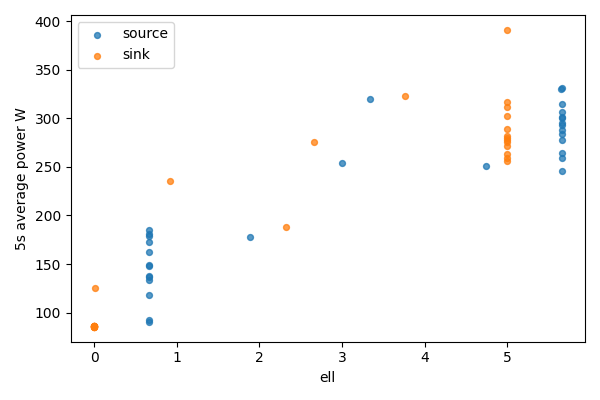

The file beside this chart, header and first rows:
bucket, bucket_start_s, bucket_end_s, gpu, node, ell, power_mean_w, samples
0, 0.0, 5.0, 0, source, 5.656, 295.7, 20
0, 0.0, 5.0, 1, sink, 0, 85.94, 20
1, 5.0, 10.0, 0, source, 5.656, 288.2, 20
1, 5.0, 10.0, 1, sink, 0, 85.88, 20
2, 10.0, 15.0, 0, source, 5.656, 245.7, 20
2, 10.0, 15.0, 1, sink, 0, 85.83, 20
3, 15.0, 20.0, 0, source, 5.656, 284.3, 20
3, 15.0, 20.0, 1, sink, 0, 85.86, 20
4, 20.0, 25.0, 0, source, 5.656, 277.2, 20
4, 20.0, 25.0, 1, sink, 0, 85.86, 20
5, 25.0, 30.0, 0, source, 5.656, 306.7, 20
5, 25.0, 30.0, 1, sink, 0, 86.02, 20
6, 30.0, 35.0, 0, source, 5.656, 258.9, 20
6, 30.0, 35.0, 1, sink, 0, 85.85, 20
7, 35.0, 40.0, 0, source, 5.656, 264.3, 20
7, 35.0, 40.0, 1, sink, 0, 85.48, 20
8, 40.0, 45.0, 0, source, 5.656, 300.1, 20
8, 40.0, 45.0, 1, sink, 0, 85.36, 20
9, 45.0, 50.0, 0, source, 5.656, 292.9, 20
9, 45.0, 50.0, 1, sink, 0, 85.38, 20
10, 50.0, 55.0, 0, source, 5.656, 330.8, 20
10, 50.0, 55.0, 1, sink, 0, 85.39, 20
11, 55.0, 60.0, 0, source, 5.656, 315, 20
11, 55.0, 60.0, 1, sink, 0, 85.5, 20
12, 60.0, 65.0, 0, source, 5.656, 300.9, 20
12, 60.0, 65.0, 1, sink, 0, 86.31, 20
13, 65.0, 70.0, 0, source, 5.649, 330.6, 20
13, 65.0, 70.0, 1, sink, 0.0075, 125.1, 20
14, 70.0, 75.0, 0, source, 4.742, 250.5, 20
14, 70.0, 75.0, 1, sink, 0.9146, 235.4, 20
15, 75.0, 80.0, 0, source, 3.335, 319.5, 20
15, 75.0, 80.0, 1, sink, 2.321, 188.3, 20
16, 80.0, 85.0, 0, source, 2.996, 254.4, 20
16, 80.0, 85.0, 1, sink, 2.66, 275.6, 20
17, 85.0, 90.0, 0, source, 1.889, 177.5, 20
17, 85.0, 90.0, 1, sink, 3.768, 323.1, 20
18, 90.0, 95.0, 0, source, 0.66, 149, 20
18, 90.0, 95.0, 1, sink, 4.996, 271.1, 20
19, 95.0, 100.0, 0, source, 0.66, 92.13, 20
19, 95.0, 100.0, 1, sink, 4.996, 289.2, 20
20, 100.0, 105.0, 0, source, 0.66, 137.2, 19
20, 100.0, 105.0, 1, sink, 4.996, 281.8, 19
21, 105.0, 110.0, 0, source, 0.66, 181.4, 20
21, 105.0, 110.0, 1, sink, 4.996, 259.4, 20
22, 110.0, 115.0, 0, source, 0.66, 133.5, 20
22, 110.0, 115.0, 1, sink, 4.996, 262.9, 20
23, 115.0, 120.0, 0, source, 0.66, 137.2, 20
23, 115.0, 120.0, 1, sink, 4.996, 277.2, 20
24, 120.0, 125.0, 0, source, 0.66, 148.5, 20
24, 120.0, 125.0, 1, sink, 4.996, 302.5, 20
25, 125.0, 130.0, 0, source, 0.66, 184.8, 20
25, 125.0, 130.0, 1, sink, 4.996, 256.5, 20
26, 130.0, 135.0, 0, source, 0.66, 172.3, 20
26, 130.0, 135.0, 1, sink, 4.996, 280.1, 20
27, 135.0, 140.0, 0, source, 0.66, 162.7, 20
27, 135.0, 140.0, 1, sink, 4.996, 312.2, 20
28, 140.0, 145.0, 0, source, 0.66, 179.4, 20
28, 140.0, 145.0, 1, sink, 4.996, 317, 20
29, 145.0, 150.0, 0, source, 0.66, 118.1, 20
29, 145.0, 150.0, 1, sink, 4.996, 275.9, 20
... 2 more rows
